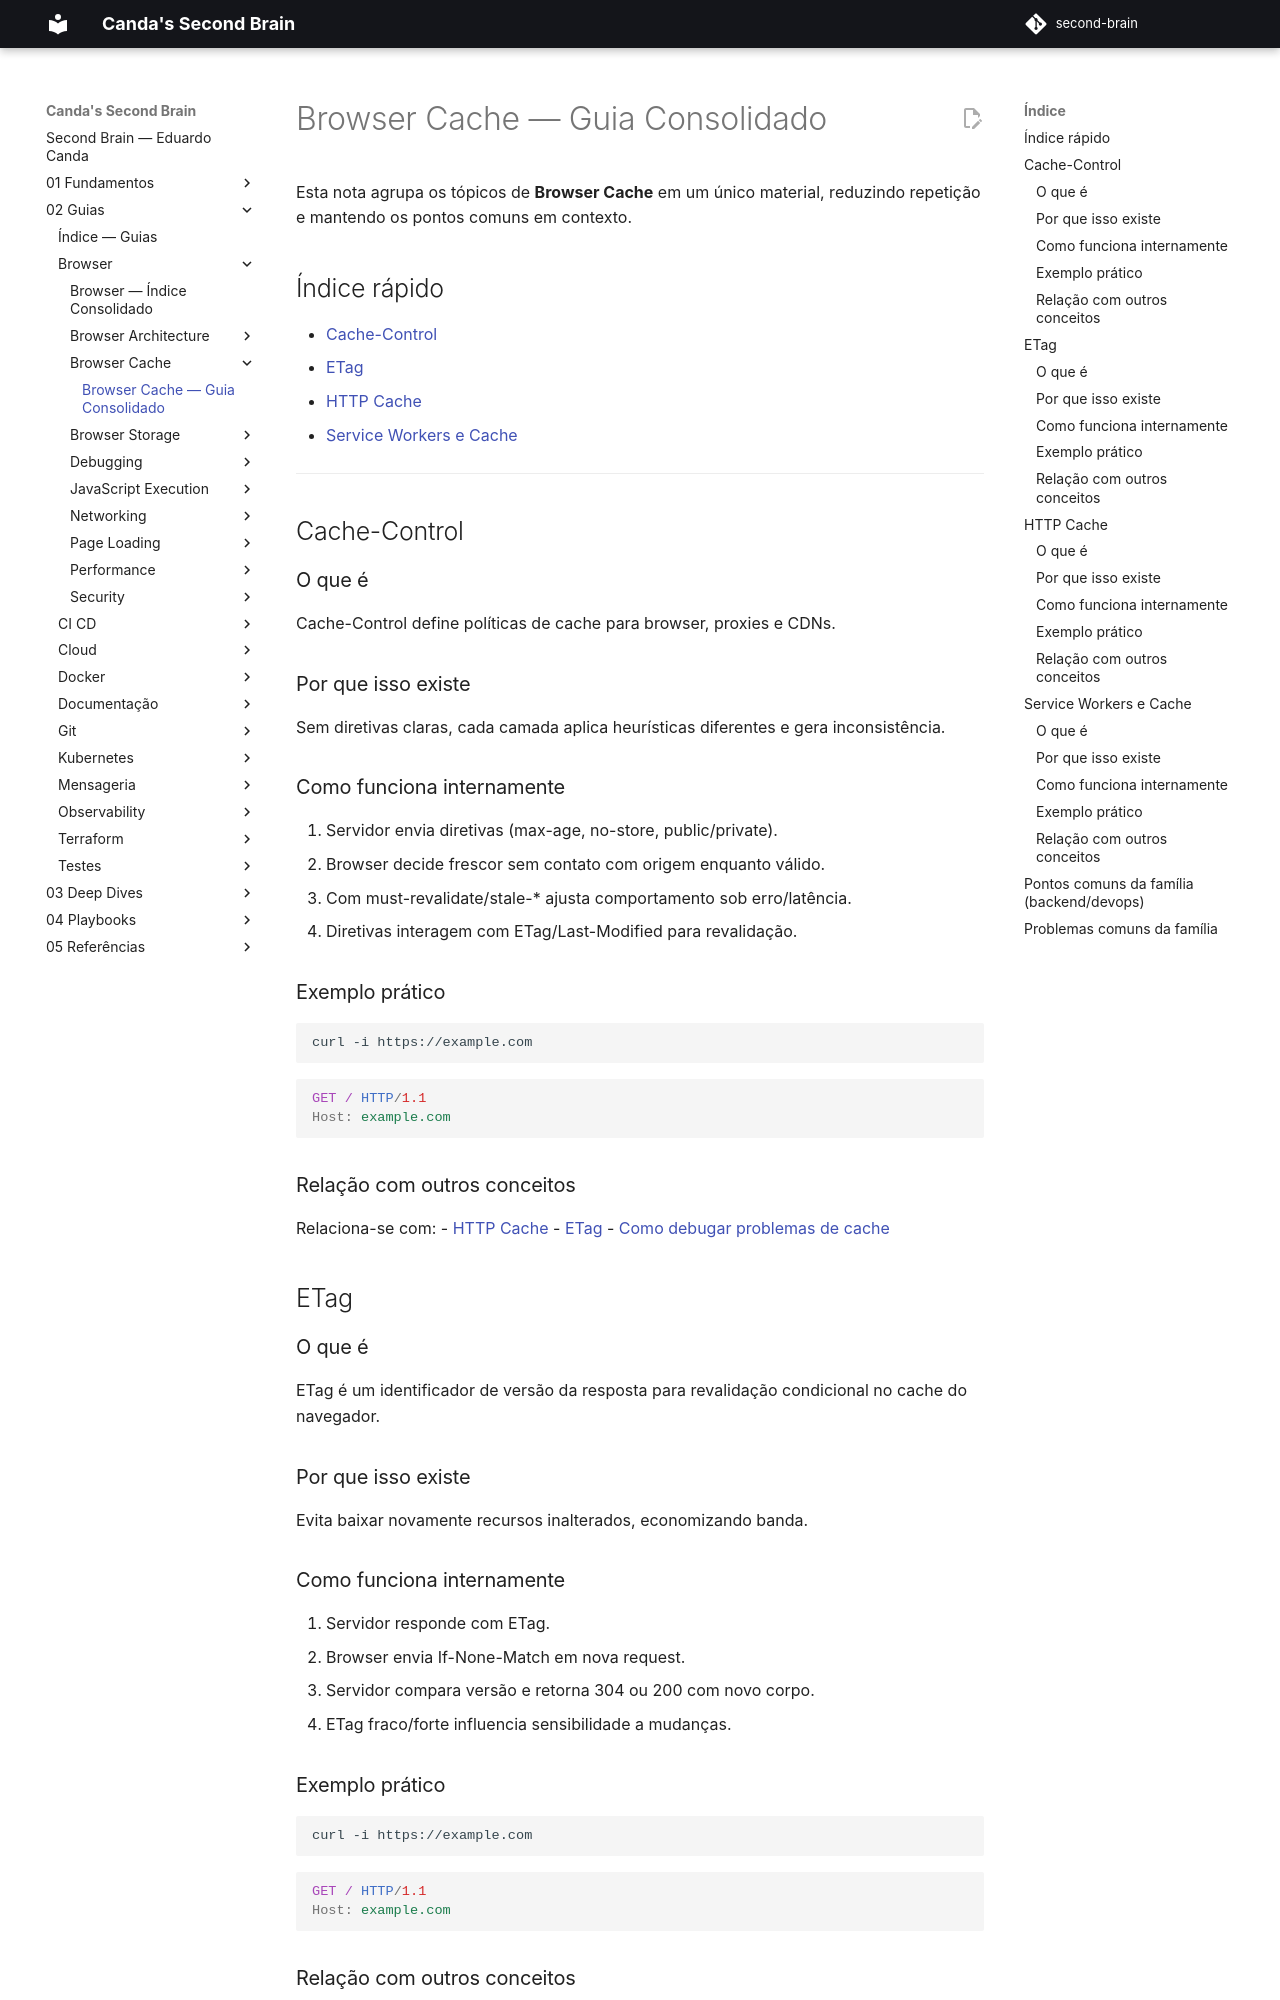

repository: EduardoCanda/second-brain · page: 02 - Guias/Browser/Browser Cache/Browser Cache - Guia Consolidado/index.html · generator: mkdocs

---
aliases:
  - "Cache-Control"
  - "ETag"
  - "HTTP Cache"
  - "Service Workers e Cache"
---

# Browser Cache — Guia Consolidado

Esta nota agrupa os tópicos de **Browser Cache** em um único material, reduzindo repetição e mantendo os pontos comuns em contexto.

## Índice rápido

- [Cache-Control](#cache-control)
- [ETag](#etag)
- [HTTP Cache](#http-cache)
- [Service Workers e Cache](#service-workers-e-cache)

---

## Cache-Control

### O que é

Cache-Control define políticas de cache para browser, proxies e CDNs.

### Por que isso existe

Sem diretivas claras, cada camada aplica heurísticas diferentes e gera inconsistência.

### Como funciona internamente

1. Servidor envia diretivas (max-age, no-store, public/private).
2. Browser decide frescor sem contato com origem enquanto válido.
3. Com must-revalidate/stale-* ajusta comportamento sob erro/latência.
4. Diretivas interagem com ETag/Last-Modified para revalidação.

### Exemplo prático

```bash
curl -i https://example.com
```

```http
GET / HTTP/1.1
Host: example.com
```

### Relação com outros conceitos

Relaciona-se com:
- [HTTP Cache](#http-cache)
- [ETag](#etag)
- [Como debugar problemas de cache](../Debugging/Debugging%20-%20Guia%20Consolidado.md)

## ETag

### O que é

ETag é um identificador de versão da resposta para revalidação condicional no cache do navegador.

### Por que isso existe

Evita baixar novamente recursos inalterados, economizando banda.

### Como funciona internamente

1. Servidor responde com ETag.
2. Browser envia If-None-Match em nova request.
3. Servidor compara versão e retorna 304 ou 200 com novo corpo.
4. ETag fraco/forte influencia sensibilidade a mudanças.

### Exemplo prático

```bash
curl -i https://example.com
```

```http
GET / HTTP/1.1
Host: example.com
```

### Relação com outros conceitos

Relaciona-se com:
- [HTTP Cache](#http-cache)
- [Cache-Control](#cache-control)
- [Keep Alive](../Networking/Networking%20-%20Guia%20Consolidado.md)

## HTTP Cache
